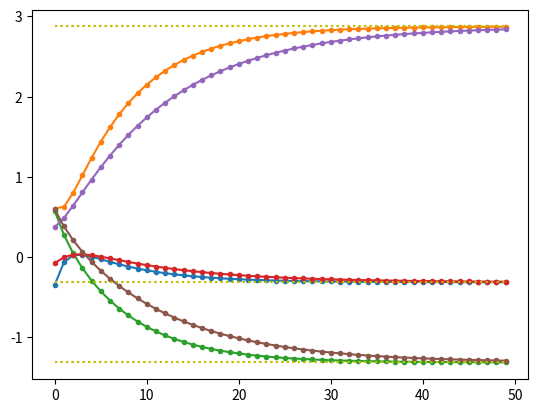

Write the Python code that produced this figure.
#%%
import numpy as np
import matplotlib.pyplot as plt 

# 예제 행렬 A와 벡터 b 정의
A = np.array([[1,2,3],[3,2,1],[5,1,1]], dtype=float)
A = A.T@A
b = np.array([12,10,8], dtype=float)

print("\nSolution x from A inverse")
sol = np.linalg.inv(A).dot(b)
print(sol)


#%%
#Gauss-Seidel
n = len(b)
x = np.ones(n) #initial value
idx = np.arange(n)
iter = 50 # 원래는 iteration을 정하는게 아니라 수렴할때 까지 하고 수렴 조건을 정하는 것임. 
xs = np.empty((iter,n))
for j in range(iter):
    for i in range(n):
        mask = idx!=i # 마스킹. 업데이트하려는 i번째를 제외하고 가져온다. 
        x[i] = (b[i] - (A[i,mask] * x[mask]).sum()) / A[i,i]
    xs[j,:] = x

plt.plot(xs,'.-')
for i in range(n):
    plt.plot(np.arange(iter), np.ones(iter)*sol[i], ":y")

#%%
#SOR
omega = 0.8 # 이거 바꾸면 변화 볼 수 있음. 
n = len(b)
x = np.ones(n) #initial value
iter = 50
xs = np.empty((iter,n))
for j in range(iter):
    for i in range(n):
        x[i] = x[i] + omega * (b[i] - (A[i,:] * x).sum()) / A[i,i]
    xs[j,:] = x

plt.plot(xs,'.-')
for i in range(n):
    plt.plot(np.arange(iter), np.ones(iter)*sol[i], ":y")
# %%
